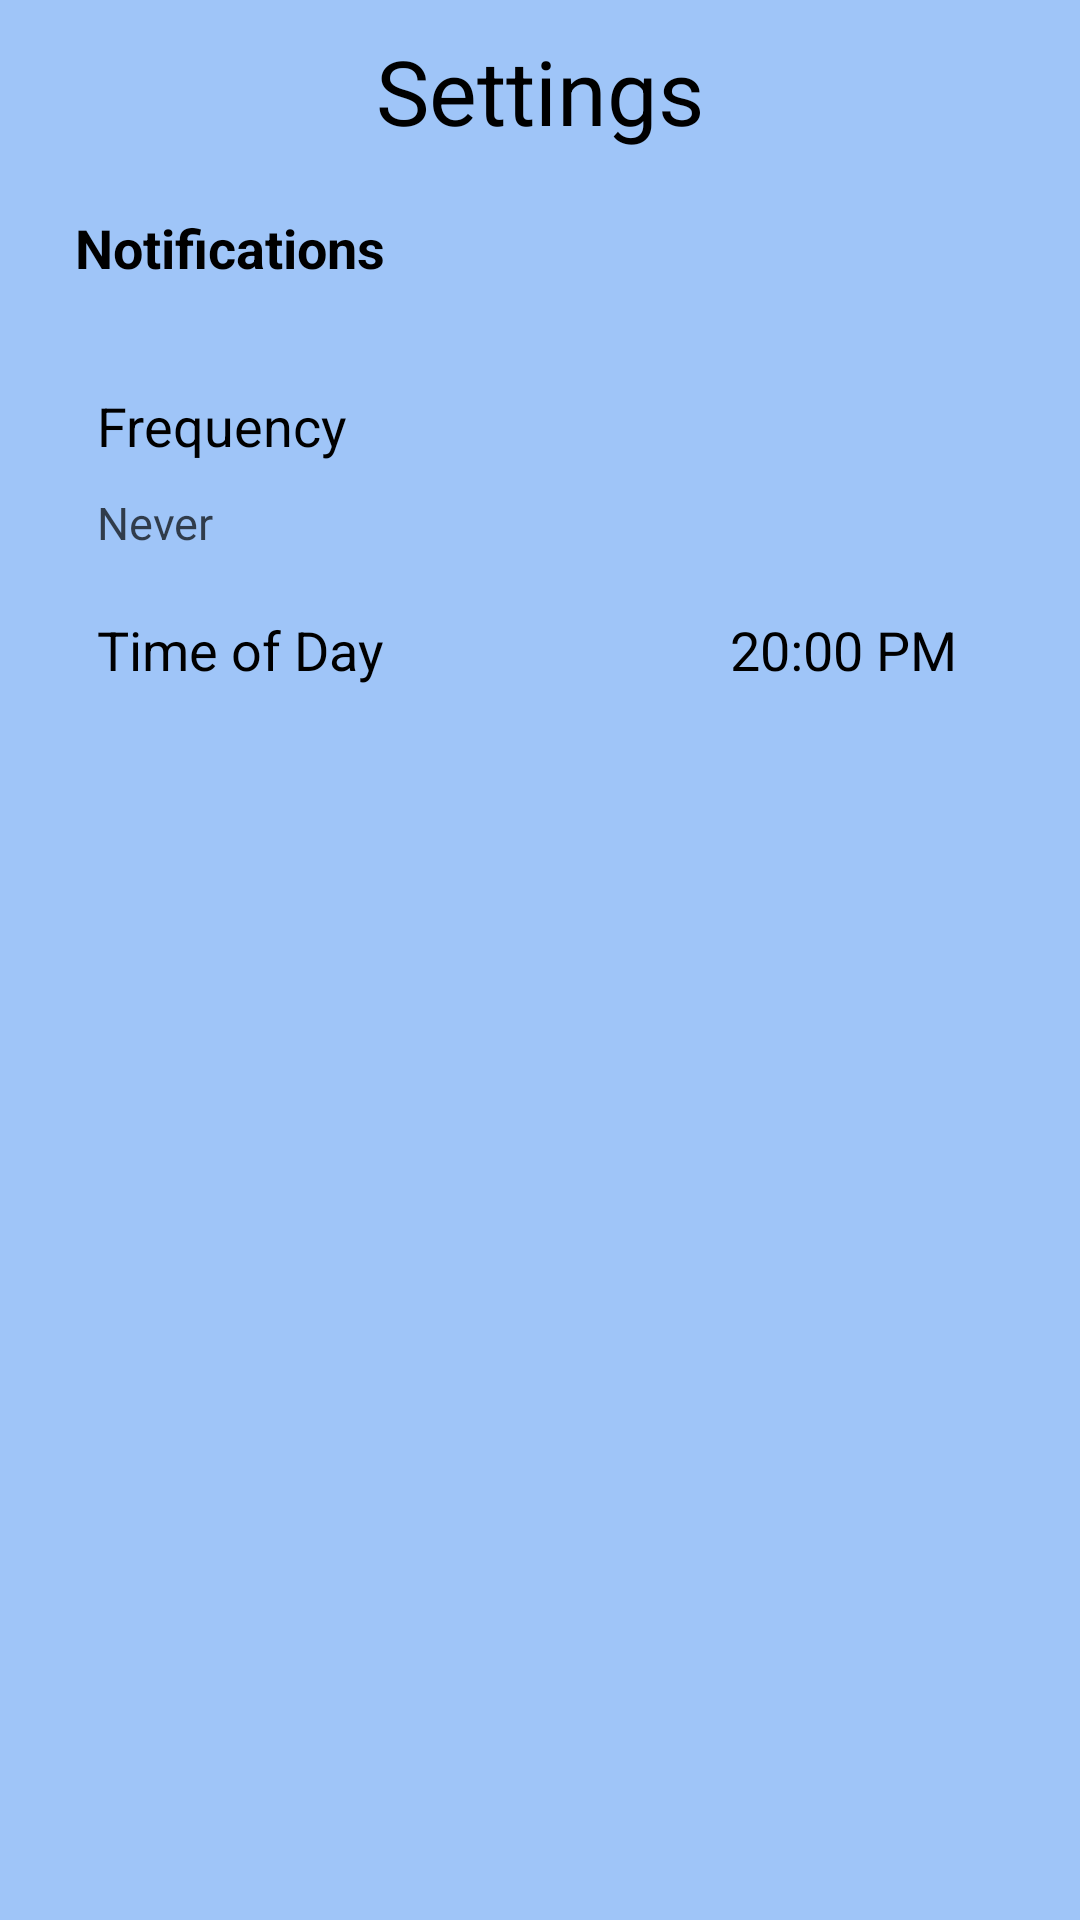

Produce the Android XML layout that renders to this screen, including the resource entries it uses.
<!-- AndroidManifest.xml: application theme AppTheme -->
<!-- res/layout/settings.xml -->
<?xml version="1.0" encoding="utf-8"?>
<LinearLayout xmlns:android="http://schemas.android.com/apk/res/android"
    android:layout_width="match_parent"
    android:layout_height="match_parent"
    android:background="#9FC5F8"
    android:orientation="vertical">

    <TextView
        android:layout_width="match_parent"
        android:layout_height="wrap_content"
        android:layout_centerInParent="true"
        android:layout_marginTop="10dp"
        android:gravity="center"
        android:text="@string/settings"
        android:textColor="@android:color/black"
        android:textSize="30sp" />


    <TextView
        android:layout_width="match_parent"
        android:layout_height="wrap_content"
        android:layout_gravity="center_horizontal"
        android:layout_marginLeft="10dp"
        android:layout_marginTop="10dp"
        android:gravity="center|left"
        android:padding="10dp"
        android:text="@string/notifications"
        android:textColor="@android:color/black"
        android:textSize="18sp"
        android:textStyle="bold" />


    <LinearLayout
        android:layout_width="match_parent"
        android:layout_height="wrap_content"
        android:gravity="center"
        android:orientation="horizontal"
        android:visibility="gone"
        android:weightSum="1">

        <TextView
            android:layout_width="0dp"
            android:layout_height="wrap_content"
            android:layout_gravity="center_horizontal"
            android:layout_weight="0.6"
            android:gravity="center|left"
            android:padding="10dp"
            android:text="@string/notification_on_off"
            android:textColor="@android:color/black"
            android:textSize="18sp" />

        <ToggleButton
            android:id="@+id/toggleButton"
            android:layout_width="0dp"
            android:layout_height="wrap_content"
            android:layout_gravity="center_horizontal"
            android:layout_weight="0.2"
            android:checked="false" />

    </LinearLayout>

    <LinearLayout
        android:layout_width="match_parent"
        android:layout_height="wrap_content"
        android:layout_gravity="center_horizontal"
        android:layout_marginLeft="15dp"
        android:layout_marginTop="5dp"
        android:gravity="center"
        android:orientation="vertical"
        android:weightSum="1">

        <TextView
            android:layout_width="match_parent"
            android:layout_height="wrap_content"
            android:layout_gravity="center_horizontal"
            android:layout_marginTop="10dp"
            android:layout_weight="0.5"
            android:gravity="center|left"
            android:paddingTop="10dp"
            android:paddingLeft="10dp"
            android:text="@string/frequency"
            android:textColor="@android:color/black"
            android:textSize="18sp" />

        <TextView
            android:id="@+id/frequencySpinner"
            android:layout_width="match_parent"
            android:layout_height="wrap_content"
            android:layout_gravity="center_horizontal"
            android:layout_weight="0.4"
            android:gravity="center|left"
            android:paddingTop="10dp"
            android:paddingLeft="10dp"
            android:text="Never"
            android:textColor="#B2000000"
            android:textSize="15sp"/>


    </LinearLayout>

    <TextView
        android:id="@+id/frequencyText"
        android:layout_width="match_parent"
        android:layout_height="wrap_content"
        android:layout_gravity="center_horizontal"
        android:layout_marginLeft="28dp"
        android:gravity="center|left"
        android:paddingLeft="10dp"
        android:text=""
        android:visibility="gone"
        android:textColor="#92000000"
        android:textSize="14sp"/>

    <LinearLayout
        android:layout_width="match_parent"
        android:layout_height="wrap_content"
        android:layout_gravity="center_horizontal"
        android:layout_marginLeft="15dp"
        android:layout_marginTop="10dp"
        android:gravity="center"
        android:orientation="horizontal"
        android:weightSum="1">

        <TextView
            android:layout_width="0dp"
            android:layout_height="wrap_content"
            android:layout_gravity="center_horizontal"
            android:layout_marginTop="10dp"
            android:layout_weight="0.5"
            android:gravity="center|left"
            android:padding="10dp"
            android:text="Time of Day"
            android:textColor="@android:color/black"
            android:textSize="18sp" />

        <TextView
            android:id="@+id/timeTv"
            android:layout_width="0dp"
            android:layout_height="wrap_content"
            android:layout_gravity="center_horizontal"
            android:layout_marginTop="10dp"
            android:layout_weight="0.5"
            android:gravity="center"
            android:padding="10dp"
            android:text="20:00 PM"
            android:textColor="@android:color/black"
            android:textSize="18sp" />

    </LinearLayout>

</LinearLayout>
<!-- resources referenced by this layout -->
<resources>
  <string name="frequency">Frequency</string>
  <string name="notification_on_off">Notifications on/off</string>
  <string name="notifications">Notifications</string>
  <string name="settings">Settings</string>
  <style name="AppTheme" parent="Theme.AppCompat.Light.DarkActionBar">
          
  
      </style>
</resources>
